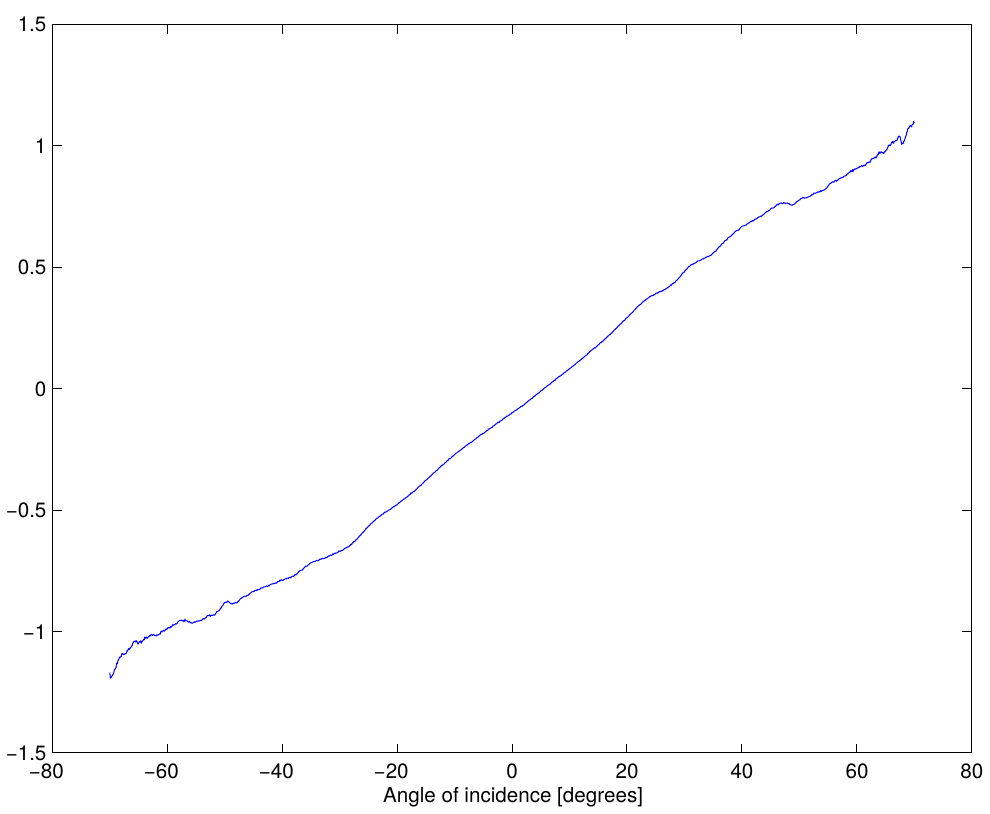

Values plotted in this chart, from the file beside it:
x, response
-70, -1.181
-68.09, -1.107
-65.13, -1.045
-61.82, -1.016
-58.17, -0.9622
-54.16, -0.9581
-50.68, -0.9086
-47.37, -0.8715
-43.72, -0.8221
-39.71, -0.785
-36.06, -0.7355
-32.23, -0.6943
-28.57, -0.6489
-25.44, -0.5788
-22.13, -0.5087
-18.65, -0.451
-15.34, -0.3891
-12.21, -0.3191
-9.076, -0.2531
-5.594, -0.1912
-2.113, -0.1335
1.543, -0.0758
4.851, -0.01395
8.158, 0.05201
11.64, 0.1139
14.95, 0.1757
18.08, 0.2458
21.04, 0.3159
24.35, 0.3819
28, 0.4355
30.96, 0.5055
34.79, 0.555
37.75, 0.621
41.06, 0.6828
44.54, 0.7323
48.37, 0.7612
52.03, 0.7983
55.51, 0.8478
59.16, 0.8972
62.65, 0.9426
65.61, 1
68.39, 1.025
